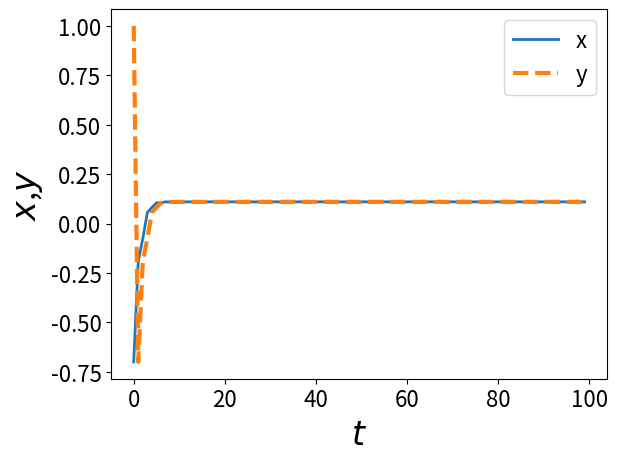
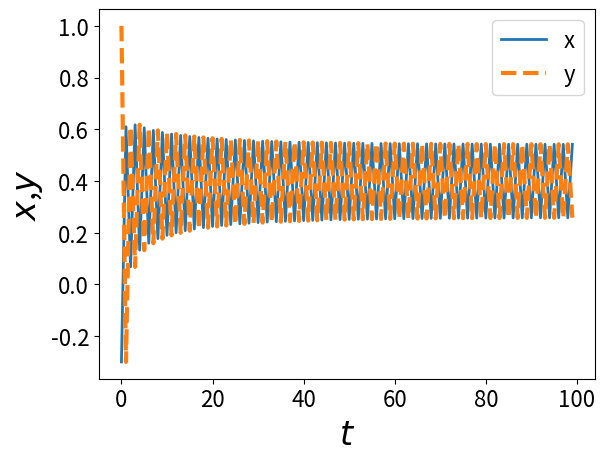
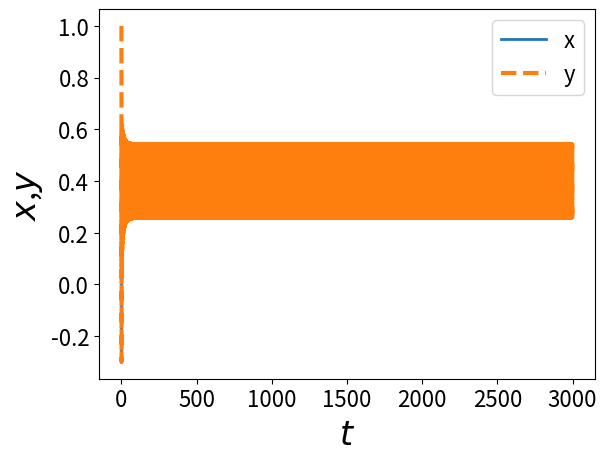

Reproduce these figures in Python, in order.
import numpy as np
import matplotlib.pyplot as plt

## 5. Dynamical Regimes

def F(x, y, rho, gamma):
    xd = rho - x*x + gamma*y
    yd = x
    return [xd, yd]

def plot_t_xy(t_axis, x_axis, y_axis, label1, label2):
    fig = plt.figure()
    ax = fig.add_subplot(111)
    plt.plot(t_axis, x_axis, linewidth=2, label=label1)
    plt.plot(t_axis, y_axis, linestyle='--', linewidth=3, label=label2)
    ax.set_xlabel('$t$', fontsize=24)
    ax.set_ylabel('$x$,$y$', fontsize=24)
    ax.legend(loc='upper right')
    plt.show()

def dynamic_iter(F, rho, gamma, x0, y0, t_max):
    arr = np.zeros([t_max, 2])
    for i in range(t_max):
        [xd, yd] = F(x0, y0, rho, gamma)
        arr[i,0] = xd
        arr[i,1] = yd
        x0 = xd
        y0 = yd
    return arr

plt.rcParams.update({'font.size': 16})
x0 = 1
y0 = 1
## fixed point
rho = 0.1
gamma = 0.2
t_max = 100
arr = dynamic_iter(F, rho, gamma, x0, y0, t_max)
plot_t_xy(np.arange(t_max), arr[:,0], arr[:,1], "x" , "y")

## limit cycle
rho = 0.5
gamma = 0.2
arr = dynamic_iter(F, rho, gamma, x0, y0, t_max)
plot_t_xy(np.arange(t_max), arr[:,0], arr[:,1], "x" , "y")

## complex
t_max = 3000
arr = dynamic_iter(F, rho, gamma, x0, y0, t_max)
plot_t_xy(np.arange(t_max), arr[:,0], arr[:,1], "x" , "y")
